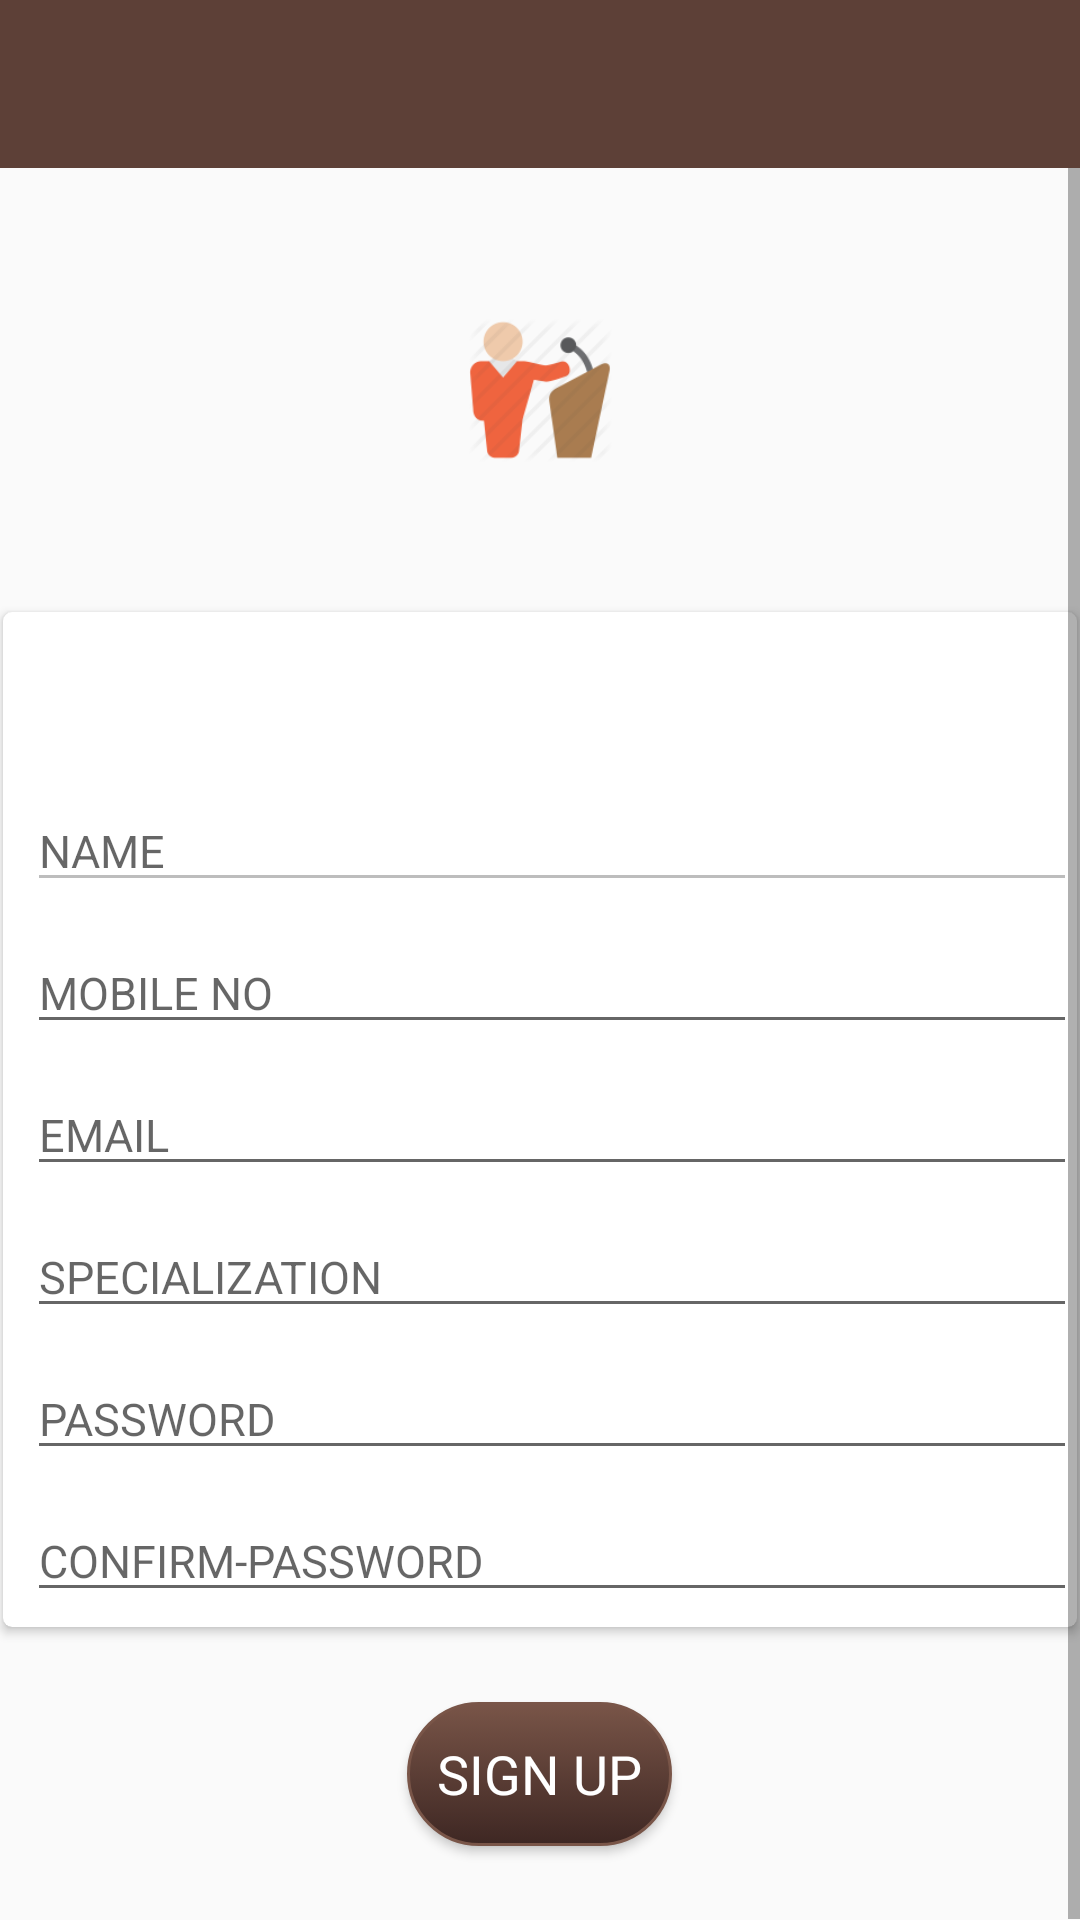

This screen was rendered from an Android layout file. Write that file and the resources it references.
<!-- AndroidManifest.xml: application theme AppTheme -->
<!-- res/layout/activity_sign_up.xml -->
<?xml version="1.0" encoding="utf-8"?>
<LinearLayout xmlns:android="http://schemas.android.com/apk/res/android"
    android:layout_width="match_parent"
    android:layout_height="match_parent"
    android:orientation="vertical">

    <include
        layout="@layout/action_bar"
        android:layout_width="match_parent"
        android:layout_height="wrap_content" />

    <ScrollView xmlns:android="http://schemas.android.com/apk/res/android"
        android:layout_width="fill_parent"
        android:layout_height="fill_parent"
        android:fillViewport="true">

        <RelativeLayout xmlns:android="http://schemas.android.com/apk/res/android"
            android:layout_width="match_parent"
            android:layout_height="match_parent">

            <ImageView
                android:id="@+id/key"
                android:layout_width="48dp"
                android:layout_height="48dp"
                android:layout_alignParentTop="true"
                android:layout_centerInParent="true"
                android:layout_marginTop="50dp"
                android:src="@drawable/app_logo" />


            <android.support.v7.widget.CardView xmlns:card_view="http://schemas.android.com/apk/res-auto"
                android:id="@+id/signup"
                android:layout_width="match_parent"
                android:layout_height="wrap_content"
                android:layout_below="@+id/key"
                android:layout_centerInParent="true"
                android:layout_gravity="center"
                android:layout_marginLeft="1dp"
                android:layout_marginRight="1dp"
                android:layout_marginTop="50dp"
                android:elevation="6dp"
                card_view:cardCornerRadius="3dp">


                <RelativeLayout
                    android:layout_width="match_parent"
                    android:layout_height="match_parent">

                    <TextView
                        android:id="@+id/SIGNUP"
                        android:layout_width="wrap_content"
                        android:layout_height="wrap_content"
                        android:layout_alignParentTop="true"
                        android:layout_centerHorizontal="true"
                        android:layout_marginBottom="8dp"
                        android:layout_marginTop="8dp"
                        android:background="?attr/selectableItemBackgroundBorderless"
                        android:backgroundTintMode="add"
                        android:padding="3dp"
                        android:text=""
                        android:textAppearance="@style/Base.TextAppearance.AppCompat.Large"
                        />


                    <EditText
                        android:id="@+id/name"
                        android:layout_width="match_parent"
                        android:layout_height="wrap_content"
                        android:layout_below="@+id/SIGNUP"
                        android:layout_marginBottom="5dp"
                        android:layout_marginLeft="8dp"
                        android:layout_marginTop="8dp"
                        android:backgroundTint="#BDBDBD"
                        android:hint="NAME"
                        android:inputType="textPersonName"
                        android:textColor="#000000"
                        android:textSize="15dp" />



                    <EditText
                        android:id="@+id/mobile"
                        android:layout_width="match_parent"
                        android:layout_height="wrap_content"
                        android:layout_below="@id/name"
                        android:layout_marginBottom="5dp"
                        android:layout_marginLeft="8dp"
                        android:layout_marginTop="5dp"
                        android:maxLength="10"
                        android:hint="MOBILE NO"
                        android:inputType="phone"
                        android:textColor="#000000"
                        android:textSize="15dp" />
                    <EditText
                        android:id="@+id/email"
                        android:layout_width="match_parent"
                        android:layout_height="wrap_content"
                        android:layout_below="@id/mobile"
                        android:layout_marginBottom="5dp"
                        android:layout_marginLeft="8dp"
                        android:layout_marginTop="5dp"
                        android:hint="EMAIL"
                        android:inputType="textEmailAddress"
                        android:textColor="#000000"
                        android:textSize="15dp" />

                    <EditText
                        android:id="@+id/specialization"
                        android:layout_width="match_parent"
                        android:layout_height="wrap_content"
                        android:layout_below="@+id/email"
                        android:layout_marginBottom="5dp"
                        android:layout_marginLeft="8dp"
                        android:layout_marginTop="5dp"
                        android:hint="SPECIALIZATION"
                        android:inputType="text"
                        android:textColor="#000000"
                        android:textSize="15dp" />

                    <EditText
                        android:id="@+id/password"
                        android:layout_width="match_parent"
                        android:layout_height="wrap_content"
                        android:layout_below="@id/specialization"
                        android:layout_marginBottom="5dp"
                        android:layout_marginLeft="8dp"
                        android:layout_marginTop="5dp"
                        android:hint="PASSWORD"
                        android:inputType="textPassword"
                        android:textColor="#000000"
                        android:textSize="15dp" />
                    <EditText
                        android:id="@+id/confirm_password"
                        android:layout_width="match_parent"
                        android:layout_height="wrap_content"
                        android:layout_below="@id/password"
                        android:layout_marginBottom="5dp"
                        android:layout_marginLeft="8dp"
                        android:layout_marginTop="5dp"
                        android:hint="CONFIRM-PASSWORD"
                        android:inputType="textPassword"
                        android:textColor="#000000"
                        android:textSize="15dp" />
                    <ImageView
                        android:id="@+id/checkconfirm"
                        android:layout_width="wrap_content"
                        android:layout_height="wrap_content"
                        android:layout_alignParentRight="true"
                        android:layout_below="@id/password"
                        android:visibility="invisible"
                        android:src="@drawable/ic_check_black_24dp"
                        />


                </RelativeLayout>
            </android.support.v7.widget.CardView>

            <Button
                android:id="@+id/buttonsign"
                android:layout_width="wrap_content"
                android:layout_height="wrap_content"
                android:layout_below="@id/signup"
                android:layout_centerHorizontal="true"
                android:layout_margin="25dp"
                android:background="@drawable/bg_button"
                android:text="SIGN UP"
                android:textAppearance="@style/Base.TextAppearance.AppCompat.Medium"
                android:textColor="#FFFFFF"

                />


        </RelativeLayout>
    </ScrollView>
</LinearLayout>
<!-- res/layout/action_bar.xml (included above) -->
<?xml version="1.0" encoding="utf-8"?>
<android.support.v7.widget.Toolbar xmlns:android="http://schemas.android.com/apk/res/android"
    android:id="@+id/action_bar"
    android:layout_width="match_parent"
    android:layout_height="wrap_content"
    android:background="@color/colorAction"
    android:orientation="vertical"
    android:theme="@style/ThemeOverlay.AppCompat.Dark">
</android.support.v7.widget.Toolbar>
<!-- resources referenced by this layout -->
<resources>
  <color name="colorAction">#5d4037</color>
  <!-- drawable app_logo: png bitmap (drawable, 5602 bytes) -->
  <!-- drawable bg_button (drawable) -->
  <selector xmlns:android="http://schemas.android.com/apk/res/android">
      <item android:state_pressed="true" >
          <shape>
              <solid
                  android:color="#a1887f" />
              <stroke
                  android:width="1dp"
                  android:color="#5d4037" />
              <corners
                  android:radius="1000dp" />
              <padding
                  android:left="10dp"
                  android:top="10dp"
                  android:right="10dp"
                  android:bottom="10dp" />
          </shape>
      </item>
      <item>
          <shape>
              <gradient
                  android:startColor="#795548"
                  android:endColor="#3e2723"
                  android:angle="270" />
              <stroke
                  android:width="1dp"
                  android:color="#795548" />
              <corners
                  android:radius="1000dp" />
              <padding
                  android:left="10dp"
                  android:top="10dp"
                  android:right="10dp"
                  android:bottom="10dp" />
          </shape>
      </item>
  </selector>
  <style name="AppTheme" parent="Theme.AppCompat.Light.NoActionBar">
          
          <item name="colorPrimary">@color/colorPrimary</item>
          <item name="colorPrimaryDark">@color/colorPrimaryDark</item>
          <item name="colorAccent">@color/colorAction</item>
      </style>
  <color name="colorPrimary">#795548</color>
  <color name="colorPrimaryDark">#4e342e</color>
</resources>
